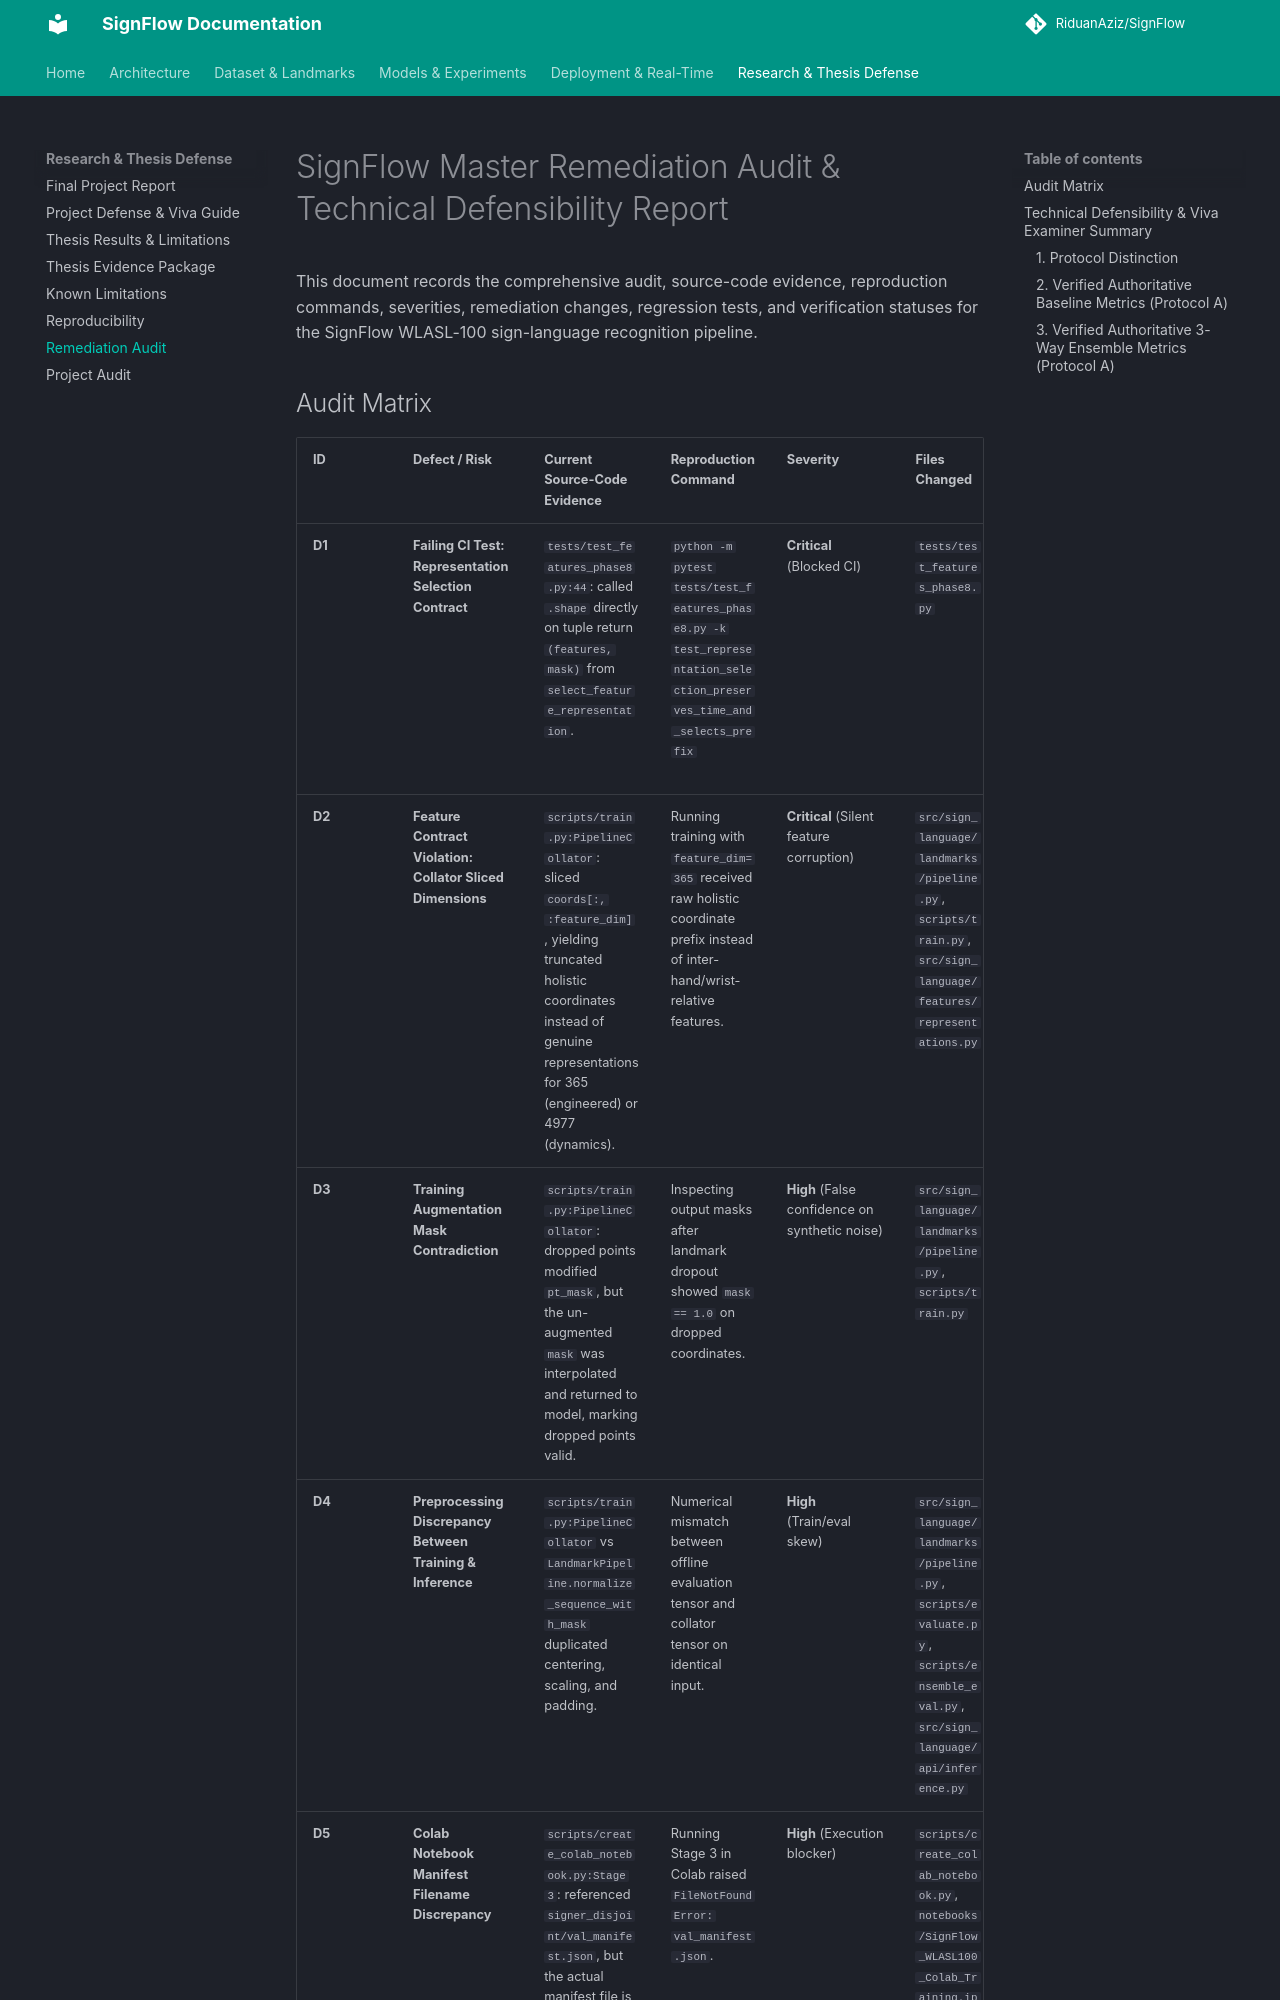

repository: RiduanAziz/Robust-Real-Time-Dynamic-Word-Level-American-Sign-Language-Recognition · page: REMEDIATION_AUDIT/index.html · generator: mkdocs

# SignFlow Master Remediation Audit & Technical Defensibility Report

This document records the comprehensive audit, source-code evidence, reproduction commands, severities, remediation changes, regression tests, and verification statuses for the SignFlow WLASL-100 sign-language recognition pipeline.
